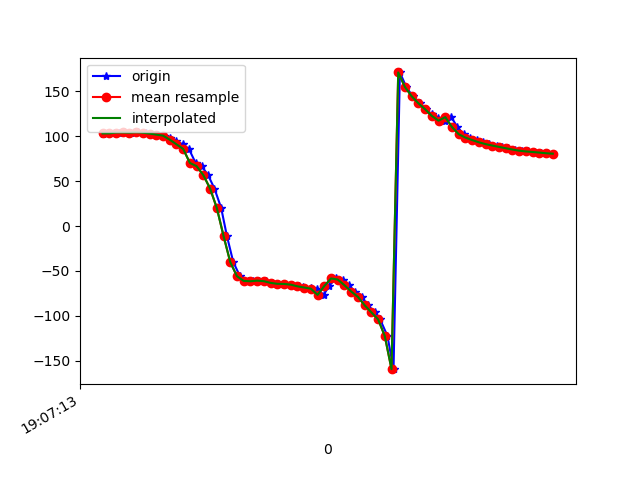

Source data for this figure (header and first rows):
1618772833662, 1468517502262966, 102.94987, 18.17379, 4.5650225
1618772833676, 1468517521493736, 103.1, 17.86, 3.936
1618772833693, 1468517540724506, 103.1, 17.64, 4.166
1618772833708, 1468517559955276, 104, 18.01, 2.686
1618772833725, 1468517579186046, 104.1, 17.9, 2.108
1618772833745, 1468517598416816, 103.8, 18.29, 2.431
1618772833766, 1468517617647586, 104.3, 20.53, 1.738
1618772833788, 1468517636878356, 103.8, 23.08, 0.6098
1618772833803, 1468517656109126, 102.8, 26.59, 0.4915
1618772833823, 1468517675339896, 101.7, 31.32, 1.127
1618772833842, 1468517694570666, 100.5, 35.94, 0.2646
1618772833860, 1468517713801436, 97.96, 41.22, 0.9448
1618772833878, 1468517733032206, 94.27, 47.66, 2.838
1618772833899, 1468517752262976, 90.93, 53.66, 3.814
1618772833917, 1468517771493746, 85.8, 57.79, 5.605
1618772833937, 1468517790724516, 70.18, 61.37, 14.42
1618772833955, 1468517809955286, 66.6, 67.02, 14.6
1618772833974, 1468517829186056, 56.66, 71.3, 20.44
1618772833993, 1468517848416826, 41.75, 74.77, 31.12
1618772834013, 1468517867647596, 20.2, 78.17, 49.17
1618772834030, 1468517886878366, -10.84, 79.63, 76.7
1618772834049, 1468517906109136, -40.05, 78.39, 102.7
1618772834069, 1468517925457157, -55.84, 76.07, 115.9
1618772834092, 1468517944687927, -61.06, 74.32, 119.1
1618772834107, 1468517963918697, -61.47, 73.23, 118.5
1618772834126, 1468517983149467, -60.77, 72.43, 117.7
1618772834146, 1468518002380237, -61.38, 71.46, 119.2
1618772834165, 1468518021611007, -63.25, 70.22, 122.9
1618772834183, 1468518040841777, -64.31, 69.06, 126.4
1618772834201, 1468518060072547, -64.43, 68.26, 129.5
1618772834223, 1468518079303317, -65.24, 67.39, 134.2
1618772834244, 1468518098534087, -66.74, 65.99, 140.6
1618772834258, 1468518117764857, -67.47, 64.45, 147.1
1618772834279, 1468518136995627, -68.42, 63.19, 154.8
1618772834298, 1468518156226397, -69.73, 61.84, 163.6
1618772834318, 1468518175457167, -76.64, 66.42, -171
1618772834334, 1468518194687937, -66.79, 64.63, -173.3
1618772834354, 1468518213918707, -58.34, 64.7, -174.9
1618772834376, 1468518233149477, -59.55, 68.45, -167.2
1618772834394, 1468518252380247, -65.9, 72.83, -154.6
1618772834410, 1468518271611017, -72.86, 75.72, -142.2
1618772834431, 1468518290841787, -78.86, 77.94, -133.1
1618772834450, 1468518310072557, -88.13, 79.6, -121.5
1618772834470, 1468518329303327, -96.05, 80.42, -112
1618772834486, 1468518348534097, -103.8, 81.25, -103.7
1618772834508, 1468518367764867, -122.4, 82.39, -85.83
1618772834526, 1468518386995637, -159.3, 81.83, -50.59
1618772834545, 1468518406226407, 170.9, 77.99, -23.05
1618772834564, 1468518425457177, 154.7, 73.07, -9.573
1618772834583, 1468518444687947, 144.4, 68.82, -2.344
1618772834605, 1468518463918717, 136.6, 65.14, 2.258
1618772834622, 1468518483149487, 130, 60.52, 5.562
1618772834640, 1468518502380257, 124.5, 54.23, 7.827
1618772834659, 1468518521611027, 120.5, 47.1, 9.183
1618772834678, 1468518540841797, 117.2, 40.3, 9.95
1618772834698, 1468518560072567, 121.2, 41.63, 1.859
1618772834716, 1468518579303337, 110.2, 32.29, 7.815
1618772834735, 1468518598534107, 102.2, 23.07, 11.22
1618772834754, 1468518617764877, 98.4, 17.97, 12.03
1618772834773, 1468518636995647, 95.67, 15.71, 12.34
1618772834793, 1468518656226417, 93.17, 14.17, 12.49
... 11 more rows
